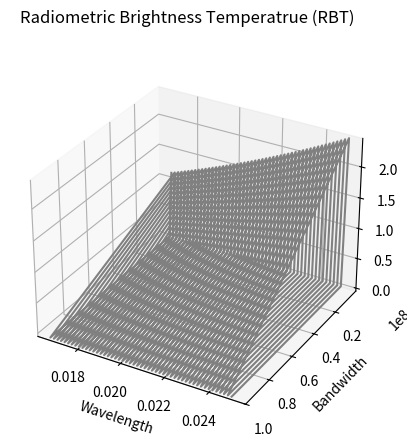

This chart was generated by the following Python code:
import math
import random
import matplotlib.patches as mpatches
import matplotlib.pyplot as plt
import numpy as np 
from mpl_toolkits import mplot3d


time = 1/1000
max_bandwidth = 100 * 10**6
min_bandwidth = 1000
max_snr = 800
min_snr = 1
max_wavelength = 25 / (10**3)
min_wavelength = 16.7 / (10**3)
boltz = 1.38064852 / (10**23) #boltsman constant
pi = 3.141592654
eta = 120*pi #wave impedance of free space
adc_enob = 8


def kpc(snr, bandwidth, time):
  noise = math.sqrt( ((1 + (1/snr))*(1 + (1/snr))) + ((1/snr)*(1/snr)) )
  root_bandwidth_time = np.sqrt(bandwidth * time)
  kpc = (1/root_bandwidth_time)*noise
  return kpc

def computeRequiredSNR(kpc, bandwidth, time):
  return (np.sqrt(2*bandwidth*kpc*kpc*time-1) + 1)/(bandwidth*kpc*kpc*time-1)


def printSNRComponantRequirements(snr):
  print("SYSTEM SNR: ", str(20*np.log10(snr)))
  adc_snr = 6.02 * adc_enob * 1.76
  print("ADC SNR: ", adc_snr)
  adc_snr = 10**(adc_snr/20)
  print("REMAINING SNR: ", 20*np.log10(1/(1/snr - 1/adc_snr)))

print(20*np.log10(computeRequiredSNR(0.002, 250*(10**6),1/250)))
printSNRComponantRequirements(computeRequiredSNR(0.002, 250*(10**6),1/250))
  

def stokes(vSig, hSig):
  Stokes = [];
  Stokes.append((vSig*vSig + hSig*hSig)/eta)
  #Stokes.append((vSig*vSig - hSig*hSig)/eta)
  #Stokes.append(2*np.real(vSig*np.conjugate(hSig)))
  #Stokes.append(2*np.imag(vSig*np.conjugate(hSig)))
  return Stokes
  

# [redacted]
# T_0 = 290 degrees K = the physical temperature of the antenna
# 120 < T_B = T_ML < 300
#T_ML is main lobe temp T_SL is side lobe
# T_A = 0.9 *0.8 * T_ML + 0.8*0.9*T_SL + 0.1*T_0
def rbt(wavelength, bandwidth, vSig, hSig):
  Rbt = []
  Stokes = stokes(vSig, hSig)
  for stoke in Stokes:
    Rbt.append(((wavelength**2)/(boltz*bandwidth)) * stoke)
  return Rbt

def deltaT(T_A, T_rec, bandwidth, dwelltime):
  T_sys = T_A + T_rec;
  return 2* ((T_sys) / np.sqrt(bandwidth*dwelltime)) #balanced Dicke from page 292

def T_A(V_measured, a, b):
  #main_beam = the value of interest
  #side_lobe = values received outside main beam or other polorization
  #thermal = the thermal energy emmitted by the antenna itself
  #T_A = main_beam + side_lobe + thermal

  #V_measured = a(T_A + b)
  #a = G_s the gain of the system WP-003 page 292
  #b = T_rec the temperature added by the reciever chain
  #these pyisical descriptions do not matter as a and b are captured by callibration
  T_A = (V_measured / a) - b
  return T_A

def measuredVoltage(a, T_A, b):
  return a * (T_A + b)

def computeCalibrationConstants(V_hot, T_hot, V_cold, T_cold):
  #V_hot = a(T_hot + b)
  #V_cold = a(T_cold + b)
  #V_hot - V_cold = a(T_hot - T_cold + b - b)
  a = (V_hot - V_cold)/(T_hot - T_cold)
  b = (V_cold*T_hot - V_hot*T_cold)/(V_hot - V_cold) #from WP-003 page 293
  return a, b

xPoints = []
yPoints = []
zPoints = []

for wavelength in np.linspace(max_wavelength, min_wavelength):
  for bandwidth in np.linspace(max_bandwidth, min_bandwidth):
    xPoints.append(wavelength)  
    yPoints.append(bandwidth)  
    zPoints.append(rbt(wavelength, bandwidth, 1, 1)[0]) #TODO make vSig and hSig better

ax = plt.axes(projection='3d')
#plt.plot(XPoints, YPoints)
ax.plot3D(xPoints, yPoints, zPoints, 'gray')
plt.suptitle('Radiometric Brightness Temperatrue (RBT)')
plt.xlabel('Wavelength')
#ax.set_xlim(20, 1)  # decreasing time
plt.ylabel('Bandwidth')
ax.set_ylim(max_bandwidth, min_bandwidth)  # decreasing time
#red_patch = mpatches.Patch(color='Orange', label='Hot Case')
#blue_patch = mpatches.Patch(color='Blue', label='Cold Case')
#plt.legend(handles=[red_patch, blue_patch])
#plt.show()
